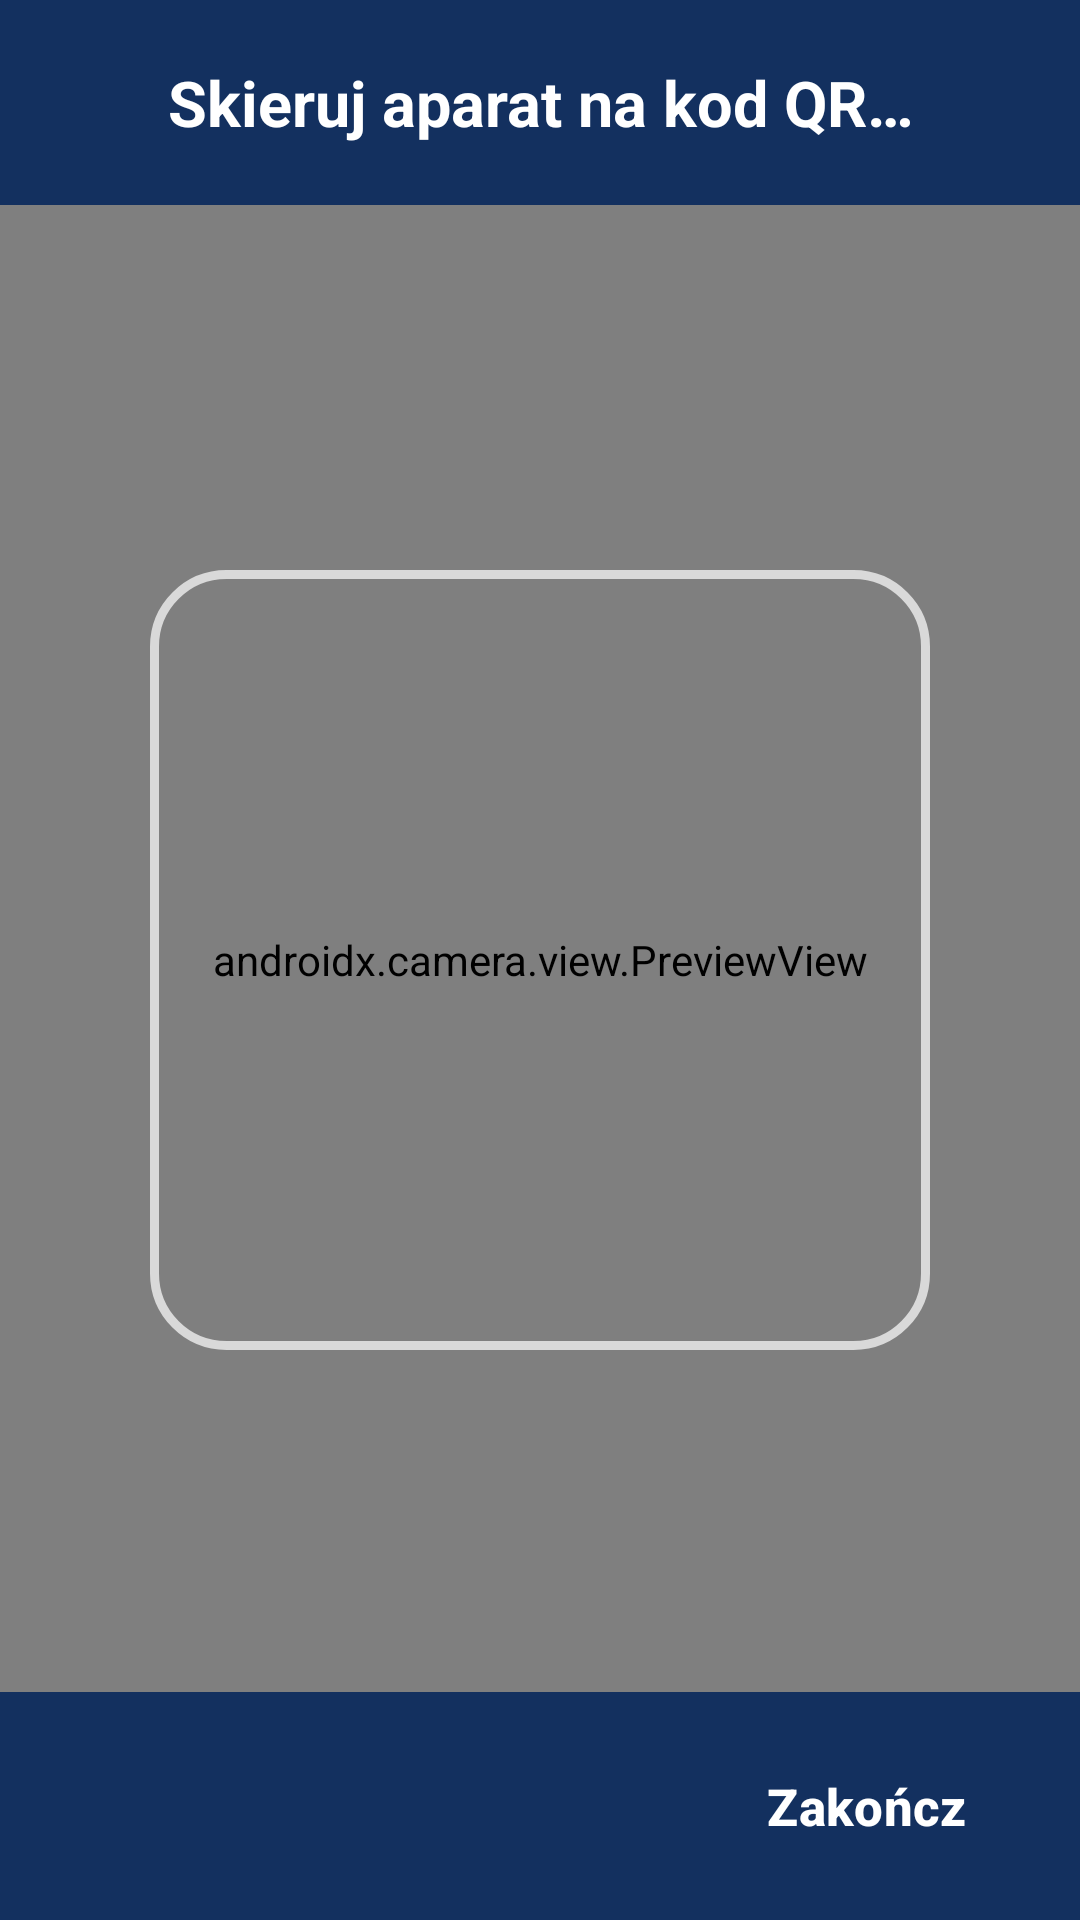

The Android layout XML behind this screen, and the referenced resources:
<!-- AndroidManifest.xml: application theme Theme.Skaner -->
<!-- res/layout/activity_rw_scan.xml -->
<?xml version="1.0" encoding="utf-8"?>
<FrameLayout xmlns:android="http://schemas.android.com/apk/res/android"
    xmlns:app="http://schemas.android.com/apk/res-auto"
    android:layout_width="match_parent"
    android:layout_height="match_parent">

    <androidx.camera.view.PreviewView
        android:id="@+id/previewView"
        android:layout_width="match_parent"
        android:layout_height="match_parent" />

    <View
        android:layout_width="260dp"
        android:layout_height="260dp"
        android:layout_gravity="center"
        android:background="@drawable/scan_frame" />

    <TextView
        android:id="@+id/statusText"
        android:layout_width="match_parent"
        android:layout_height="wrap_content"
        android:layout_gravity="top"
        android:background="@color/status_neutral"
        android:gravity="center"
        android:padding="20dp"
        android:text="@string/scan_prompt"
        android:textColor="@android:color/white"
        android:textSize="21sp"
        android:textStyle="bold" />

    <LinearLayout
        android:layout_width="match_parent"
        android:layout_height="wrap_content"
        android:layout_gravity="bottom"
        android:background="@color/scan_bottom_bar"
        android:gravity="center_vertical"
        android:orientation="horizontal"
        android:padding="14dp">

        <TextView
            android:id="@+id/counterText"
            android:layout_width="0dp"
            android:layout_height="wrap_content"
            android:layout_weight="1"
            android:textColor="@android:color/white"
            android:textSize="20sp"
            android:textStyle="bold" />

        <Button
            android:id="@+id/finishButton"
            style="@style/Widget.Skaner.Button.Primary"
            android:layout_width="wrap_content"
            android:layout_height="48dp"
            android:paddingHorizontal="24dp"
            android:text="@string/finish_session" />
    </LinearLayout>

</FrameLayout>
<!-- resources referenced by this layout -->
<resources>
  <color name="scan_bottom_bar">#D900235A</color>
  <color name="status_neutral">#D900235A</color>
  <!-- drawable scan_frame (drawable) -->
  <?xml version="1.0" encoding="utf-8"?>
  <shape xmlns:android="http://schemas.android.com/apk/res/android"
      android:shape="rectangle">
      <solid android:color="@android:color/transparent" />
      <stroke
          android:width="3dp"
          android:color="#B3FFFFFF" />
      <corners android:radius="24dp" />
  </shape>
  <string name="finish_session">Zakończ</string>
  <string name="scan_prompt">Skieruj aparat na kod QR…</string>
  <style name="Widget.Skaner.Button.Primary" parent="Widget.Material3.Button">
          <item name="backgroundTint">@color/brand_orange</item>
          <item name="android:textColor">@android:color/white</item>
          <item name="cornerRadius">14dp</item>
          <item name="android:textSize">17sp</item>
          <item name="android:textStyle">bold</item>
          <item name="android:insetTop">0dp</item>
          <item name="android:insetBottom">0dp</item>
      </style>
  <style name="Theme.Skaner" parent="Base.Theme.Skaner" />
  <color name="brand_orange">#FF5E14</color>
  <style name="Base.Theme.Skaner" parent="Theme.Material3.Light.NoActionBar">
          <item name="colorPrimary">@color/brand_blue</item>
          <item name="colorOnPrimary">@android:color/white</item>
          <item name="colorSecondary">@color/brand_orange</item>
          <item name="colorOnSecondary">@android:color/white</item>
          <item name="android:windowBackground">@color/app_background</item>
          <item name="android:statusBarColor">@color/brand_blue</item>
          <item name="android:windowLightStatusBar">false</item>
      </style>
  <color name="brand_blue">#00235A</color>
  <color name="app_background">#F4F6FA</color>
</resources>
